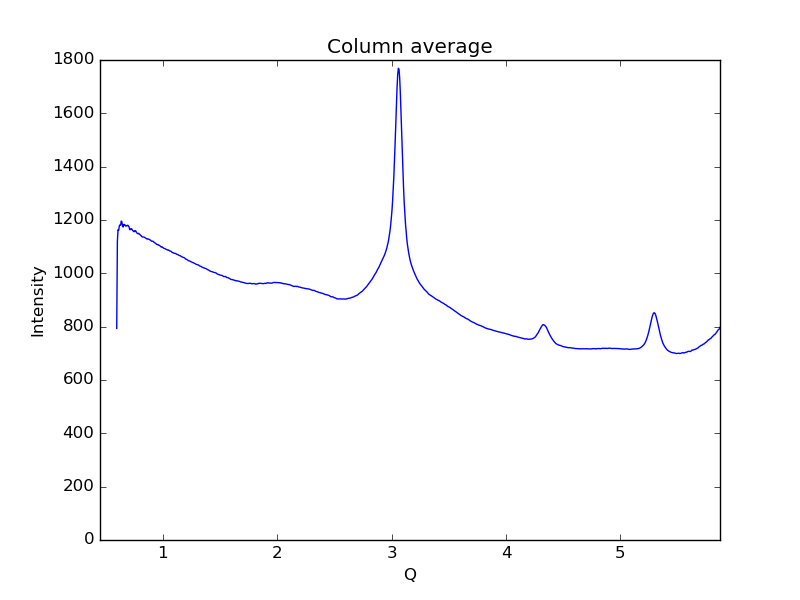

Data behind this chart, as committed beside it:
0.59621693822088684, 793.498
0.6019, 1119
0.6075, 1164
0.6132, 1161
0.6189, 1178
0.6245, 1182
0.6302, 1181
0.6358, 1196
0.6415, 1193
0.6472, 1176
0.6528, 1174
0.6585, 1184
0.6641, 1182
0.6698, 1181
0.6755, 1177
0.6811, 1178
0.6868, 1178
0.6924, 1181
0.6981, 1178
0.7038, 1174
0.7094, 1164
0.7151, 1164
0.7207, 1167
0.7264, 1167
0.7321, 1163
0.7377, 1160
0.7434, 1158
0.749, 1156
0.7547, 1160
0.7603, 1160
0.766, 1156
0.7717, 1152
0.7773, 1149
0.783, 1148
0.7886, 1150
0.7943, 1147
0.8, 1145
0.8056, 1142
0.8113, 1141
0.8169, 1137
0.8226, 1136
0.8283, 1136
0.8339, 1136
0.8396, 1135
0.8452, 1133
0.8509, 1132
0.8566, 1129
0.8622, 1130
0.8679, 1128
0.8735, 1129
0.8792, 1128
0.8849, 1126
0.8905, 1124
0.8962, 1123
0.9018, 1120
0.9075, 1121
0.9132, 1121
0.9188, 1117
0.9245, 1116
0.9301, 1114
0.9358, 1112
... 939 more rows
